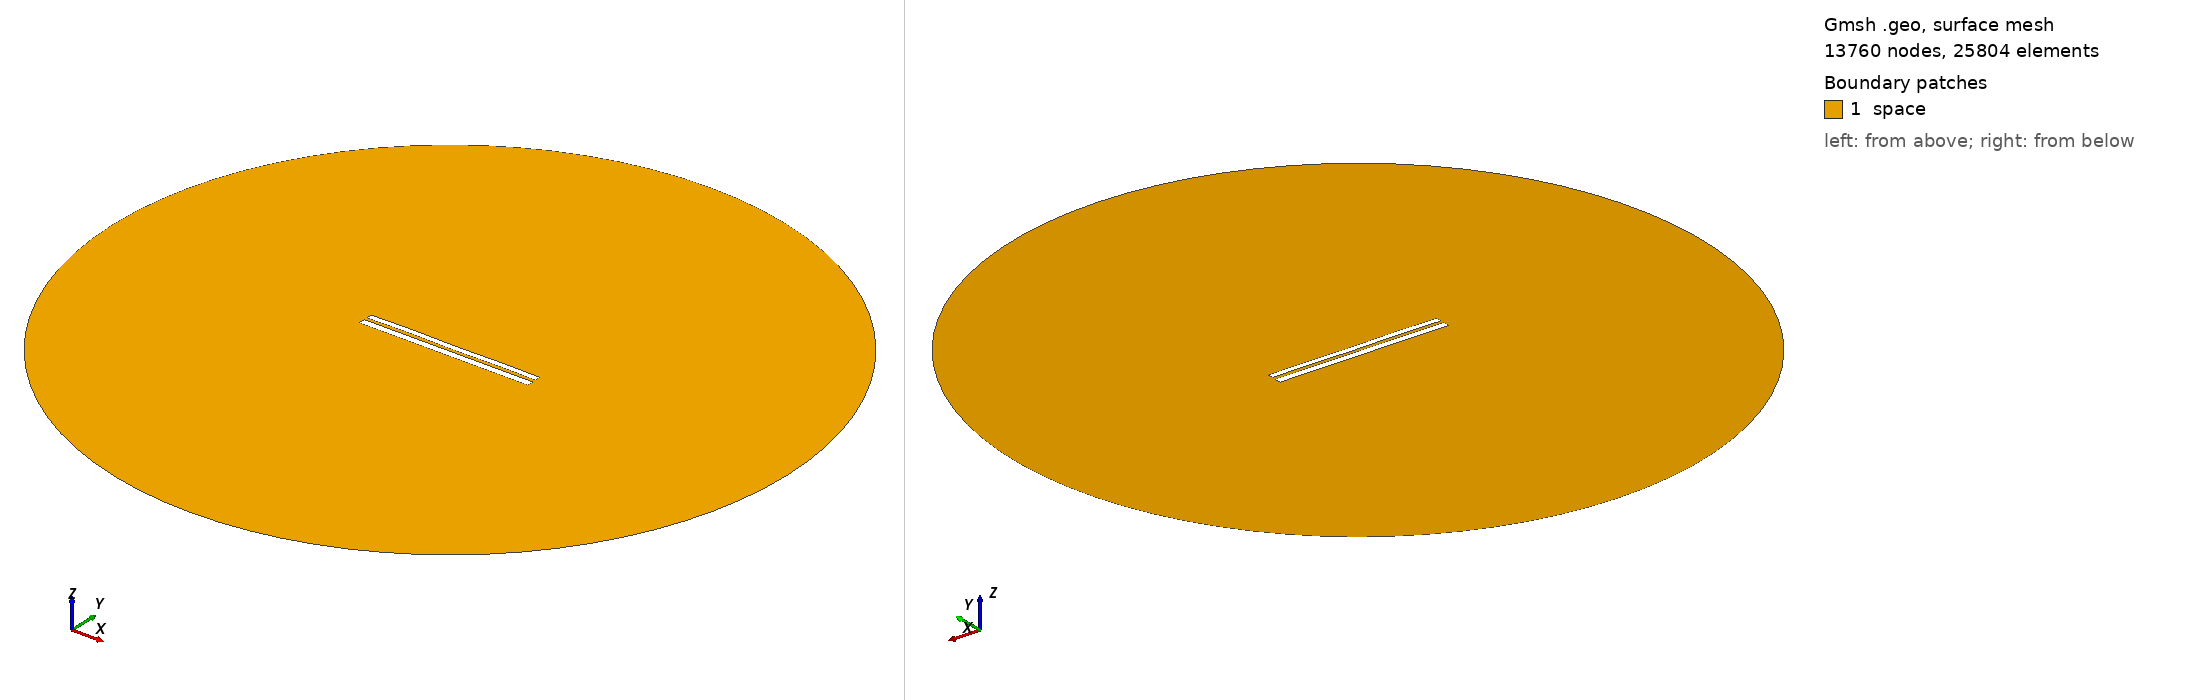

Gmsh geometry script, surface-meshed: 13760 nodes, 25804 surface elements. Boundary patches (legend numbers): 1 space. Left view from above one corner, right view from below the opposite corner. Legend entries are the model's physical surfaces. The drawing asked Gmsh for element sizes between 1% and 20% of the model's largest extent; the script's own settings can give other sizes.

=== 6845.geo (drawn) ===
//---------------------------------------
// Geometry kernel
//---------------------------------------

SetFactory("OpenCASCADE");



//---------------------------------------
// Parameters of the geometry
//---------------------------------------

// Overetch of the upper plate
overetch = 0.25;

// Distance between the plates
distance = 1.5;

// Discretization over the x axis (for the deformation)
nx = 50; 

// Length of the plate
L = 100 - overetch; 

// Number of modes
n = 4; 

// 1st mode coefficient
coeff(1) = 0.15;
beta(1) = 0.596864 * 3.1415926535 / L;

// 2nd mode coefficient
coeff(2) = 0.07499999999999998;
beta(2) = 1.49418 * 3.1415926535 / L;

// 3rd mode coefficient
coeff(3) = 0.07499999999999998;
beta(3) = 2.50025 * 3.1415926535 / L;

// 4th mode coefficient
coeff(4) = 0.15;
beta(4) = 3.49999 * 3.1415926535 / L;



//---------------------------------------
// Upper plate (deformed rectangle)
//---------------------------------------

// Coordiantes of the upper plate
xmin = -50;
xmax = 50 - overetch;

// Height of the upper plate
yheight = 4 - 2 * overetch;

// Indexes of the points
UpperID[] = {};
LowerID[] = {};
LeftID[] = {};
RightID[] = {};

// Point index
p = 1;

// Horizontal edges
For i In {1:nx}
    x = xmin + (i-1)*(xmax - xmin)/(nx-1);

    y_bottom = distance / 2 + overetch;
    For j In {1:n}
        C = (Cosh(beta(j)*L) + Cos(beta(j)*L)) / (Sinh(beta(j)*L) + Sin(beta(j)*L));
        y_bottom  = y_bottom + coeff(j) * (Cosh(beta(j)*(x+50)) - Cos(beta(j)*(x+50)) - C * (Sinh(beta(j)*(x+50)) - Sin(beta(j)*(x+50))));
    EndFor

    y_top = y_bottom + yheight;

    Point(p) = {x, y_top, 0, 1.0};
    UpperID[i] = p;
    p = p + 1;

    Point(p) = {x, y_bottom, 0, 1.0};
    LowerID[i] = p;
    p = p + 1;
EndFor

// Create point lists
UpperPts[] = {}; LowerPts[] = {};
For i In {1:nx}
  UpperPts[] += {UpperID[i]};
  LowerPts[] += {LowerID[i]};
EndFor

// Build splines
Spline(1) = {UpperPts[]};
Spline(2) = {LowerPts[]};
Line(3) = {LowerPts[nx-1], UpperPts[nx-1]};
Line(4) = {LowerPts[0], UpperPts[0]};

// Build the plane surface
Curve Loop(1) = {2, 3, -1, -4};
Plane Surface(1) = {1};



//---------------------------------------
// Lower plate (rectangle)
//---------------------------------------

// Vertices
Point(1001) = {-50, -1, 0, 1.0};
Point(1002) = { 50, -1, 0, 1.0};
Point(1003) = { 50,  -5, 0, 1.0};
Point(1004) = {-50,  -5, 0, 1.0};

// Edges
Line(5) = {1001, 1002};
Line(6) = {1002, 1003};
Line(7) = {1003, 1004};
Line(8) = {1004, 1001};

// Plane surface
Line Loop(2) = {5, 6, 7, 8};
Plane Surface(2) = {2}; 



//---------------------------------------
// Outer (fictious) boundary
//---------------------------------------

// Points
Point(1005) = {0, 0, 0};       // Center
Point(1006) = {200, 0, 0};     // Start point
Point(1007) = {0, 200, 0};     // 90 degrees
Point(1008) = {-200, 0, 0};    // 180 degrees
Point(1009) = {0, -200, 0};    // 270 degrees

// Circle arcs (each needs start, center, end)
Circle(9) = {1006, 1005, 1007};
Circle(10) = {1007, 1005, 1008};
Circle(11) = {1008, 1005, 1009};
Circle(12) = {1009, 1005, 1006};

// Plane surface for the entire domain
Curve Loop(3) = {9, 10, 11, 12};
Surface(3) = {3};

// Subtract the plates from the whole domain to obtain the actual domain where we want to solve the equations
BooleanDifference{ Surface{3}; Delete; }{ Surface{1}; Surface{2}; Delete; }




//---------------------------------------
// Transfinite Lines/Curves
//---------------------------------------

// Set the number of points on the boundaries
r = 7;

// Plates
Transfinite Curve {1, 2} = 50*r Using Progression 1;
Transfinite Curve {3, 4} = 2*r Using Progression 1;
Transfinite Line {5, 7} = 50*r Using Progression 1;
Transfinite Line {6, 8} = 2*r Using Progression 1;

// Outer boundary
Transfinite Line {9, 10, 11, 12} = 20 Using Progression 1;



//---------------------------------------
// Physical groups
//---------------------------------------                

// Physical curves (boundaries)
Physical Line("force_segment", 10) = {2};
Physical Line("upper_plate", 11) = {1, 3, 4};
Physical Line("lower_plate", 12) = {5, 6, 7, 8};
Physical Line("boundary", 20) = {9, 10, 11, 12};

// Physical Surfaces
Physical Surface("space", 30) = {3};



//---------------------------------------
// 6. Generate the Mesh
//---------------------------------------

// 2D mesh generation
Mesh 2;
